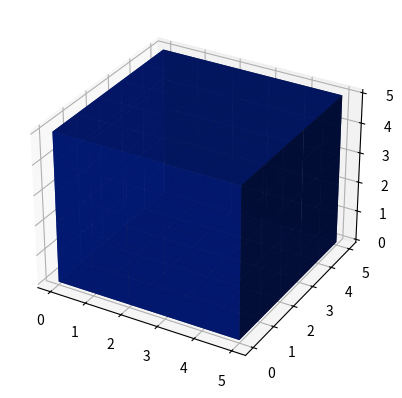

Reproduce this figure in Python.
from __future__ import annotations
import math
import numpy as np
import matplotlib as mpl
import matplotlib.pyplot as plt
from mpl_toolkits.mplot3d import Axes3D

class Shape:
    def __init__(self, x_cen: float, y_cen: float) -> None:
        self.x_cen = x_cen
        self.y_cen = y_cen

    @property
    def x_cen(self):
        return self._x_cen

    @property
    def y_cen(self):
        return self._y_cen

    @x_cen.setter
    def x_cen(self, value: float):
        if not isinstance(value, (float, int)):
            raise TypeError(f"Must be a float or inte, not {type(value)}")
        self._x_cen = value

    @y_cen.setter
    def y_cen(self, value: float):
        if not isinstance(value, (float, int)):
            raise TypeError(f"Must be a float or inte, not {type(value)}")
        self._y_cen = value

    def __lt__(self, other: Shape) -> bool:
        if self.area < other.area:
            return True
        else:
            return False

    def __le__(self, other: Shape) -> bool:
        if self.area <= other.area:
            return True
        else:
            return False

    def __gt__(self, other: Shape) -> bool:
        if self.area > other.area:
            return True
        else:
            return False

    def __ge__(self, other: Shape) -> bool:
        if self.area >= other.area:
            return True
        else:
            return False

    def translate(self, x: float, y: float):
        if not isinstance(x, (float, int)) or not isinstance(y, (float, int)):
            raise TypeError("Must be an int or float")
        self.x_cen += x
        self.y_cen += y


class Rect(Shape):
    def __init__(self, x_cen: float, y_cen: float, width: float, height: float) -> None:
        super().__init__(x_cen, y_cen)
        self.width = width
        self.height = height
        self.x_0 = self._x_cen - self._width/2
        self.x_1 = self._x_cen + self._width/2
        self.y_0 = self._y_cen - self._height/2
        self.y_1 = self._y_cen + self._height/2

    @property
    def width(self):
        return self._width

    @width.setter
    def width(self, value: float):
        if not isinstance(value, (float, int)):
            raise TypeError("Must be int or float")
        if value <= 0:
            raise ValueError("Must be positive")
        self._width = value

    @property
    def height(self):
        return self._height

    @height.setter
    def height(self, value: float):
        if not isinstance(value, (float, int)):
            raise TypeError("Must be int or float")
        if value <= 0:
            raise ValueError("Must be positive")
        self._height = value

    @property
    def area(self):
        return self.height*self.width
    
    @property
    def circ(self):
        return self.height*2+self.width*2

    def __eq__(self, other: Rect):
        """Checks if two rectangles have the same measuements. Position is disregarded"""
        if self.width == other.width and self.height == other.height:
            return True
        else:
            return False
    
    def is_inside(self, x: float, y: float) -> bool:
        if self.x_0 <= x <= self.x_1 and self.y_0 <= y <= self.y_1:
            return True
        else:
            return False
    
    def is_square(self):
        if self.width == self.height:
            return True
        else:
            return False

    def plot(self):
        xs =[
            self.x_0,
            self.x_1,
            self.x_1,
            self.x_0,
            self.x_0,
        ]
        ys = [
            self.y_0,
            self.y_0,
            self.y_1,
            self.y_1,
            self.y_0,
        ]
        fig, ax = plt.subplots()
        ax.grid(True)
        ax.plot(xs, ys, color="red")
        ax.set(xlabel = "x", ylabel = "y")
        plt.show()

        
    def __repr__(self):
        return f"{self.width=}, {self.height=}, position: ({self.x_cen}, {self.y_cen})"

    def __str__(self):
        return f"{self.width=}, {self.height=}, position: ({self.x_cen}, {self.y_cen})"

 
class Circle(Shape):
    def __init__(self, x_cen: float, y_cen: float, radius: float) -> None:
        super().__init__(x_cen, y_cen)
        self.radius = radius

    @property
    def radius(self):
        return self._radius

    @radius.setter
    def radius(self, value: float):
        if not isinstance(value, (float, int)):
            raise TypeError("Must be int or float")
        self._radius = value

    @property
    def area(self):
        return math.pi*self.radius**2

    @property
    def circ(self):
        return math.pi*self.radius*2

    def __eq__(self, other: Circle):
        if self.radius == other.radius:
            return True
        else:
            return False

    def is_inside(self, x: float, y: float):
        if math.sqrt((x-self.x_cen)**2 + (y-self.y_cen)**2) <= self.radius:
            return True
        else:
            return False

    def is_unit_circle(self):
        if self.radius == 1 and self.x_cen == 0 and self.y_cen == 0:
            return True
        else:
            return False

    def plot(self, color = "r"):
        fig, ax = plt.subplots()
        circle1 = plt.Circle((self.x_cen, self.y_cen), self.radius, color = color, alpha = 0.5)
        ax.add_patch(circle1)
        ax.autoscale()
        ax.set_aspect(1)
        plt.show()

class Body:
    def __init__(self, x_cen: float, y_cen: float, z_cen: float) -> None:
        self.x_cen = x_cen
        self.y_cen = y_cen
        self.z_cen = z_cen

    @property
    def x_cen(self):
        return self._x_cen

    @property
    def y_cen(self):
        return self._y_cen

    @property
    def z_cen(self):
        return self._z_cen

    @x_cen.setter
    def x_cen(self, value: float):
        if not isinstance(value, (float, int)):
            raise TypeError(f"Must be a float or inte, not {type(value)}")
        self._x_cen = value

    @y_cen.setter
    def y_cen(self, value: float):
        if not isinstance(value, (float, int)):
            raise TypeError(f"Must be a float or inte, not {type(value)}")
        self._y_cen = value

    @z_cen.setter
    def z_cen(self, value: float):
        if not isinstance(value, (float, int)):
            raise TypeError(f"Must be a float or inte, not {type(value)}")
        self._z_cen = value

    def __lt__(self, other: Body) -> bool:
        if self.volume < other.volue:
            return True
        else:
            return False

    def __le__(self, other: Body) -> bool:
        if self.volume <= other.volume:
            return True
        else:
            return False

    def __gt__(self, other: Body) -> bool:
        if self.volume > other.volume:
            return True
        else:
            return False

    def __ge__(self, other: Body) -> bool:
        if self.volume >= other.volume:
            return True
        else:
            return False

class Cube(Body):
    def __init__(self, x_cen: float, y_cen: float, z_cen: float, side: float) -> None:
        super().__init__(x_cen, y_cen, z_cen)
        self.side = side
        self.x_0 = self._x_cen - self._side/2
        self.x_1 = self._x_cen + self._side/2
        self.y_0 = self._y_cen - self._side/2
        self.y_1 = self._y_cen + self._side/2
        self.z_0 = self._z_cen - self._side/2
        self.z_1 = self._z_cen + self._side/2

    @property
    def side(self):
        return self._side

    @side.setter
    def side(self, value):
        if not isinstance(value, (int, float)):
            raise TypeError("Must be int or float")
        elif value <= 0:
            raise ValueError("Must be positive")
        else:
            self._side = value
        
    @property
    def surface_area(self):
        return 6*(self._side**2)

    @property
    def volume(self):
        return self._side**3

    def is_inside(self, x: float, y: float, z:float ) -> bool:
        if not isinstance(x, (float, int)) or not isinstance(y, (float, int)) or not isinstance(z, (float, int)):
            raise TypeError("x, y and z must be floats or ints")       
        elif self.x_0 <= x <= self.x_1 and self.y_0 <= y <= self.y_1 and self.z_0 <= z <= self.z_1:
            return True
        else:
            return False

    def __eq__(self, other: Cube):
        if self._side == other._side:
            return True
        else:
            return False

    def plot(self): # tagen från https://www.geeksforgeeks.org/how-to-draw-3d-cube-using-matplotlib-in-python/
        # Create axis
        axes = [5, 5, 5]
        
        # Create Data
        data = np.ones(axes, dtype=np.bool)

        # Control Transparency
        alpha = 0.9
        
        # Control colour
        colors = np.empty(axes + [4], dtype=np.float32)
        
        colors[:] = [0, 0.1, 0.5, alpha]
        
        # Plot figure
        fig = plt.figure()
        ax = fig.add_subplot(111, projection='3d')
        
        # Voxels is used to customizations of the
        # sizes, positions and colors.
        ax.voxels(data, facecolors=colors)
        plt.show()


        









if __name__ == "__main__":
    c1 = Cube(0, 0, 0, 1)
    print(c1)
    c1.side = 2
    print(c1.is_inside(0, 0, 0))
    c1.plot()


"""    a = Rect(1, 1, 10, 10)
    a.plot()
    b = Circle(0, 1, 1)
    b.plot()
    c = Circle(1, 2, 1)
    c.plot("b") """

"""
TODO
- Fixa så att saker plottas i samma bild
- Gör Kubklass
- Gör sphereklass

"""